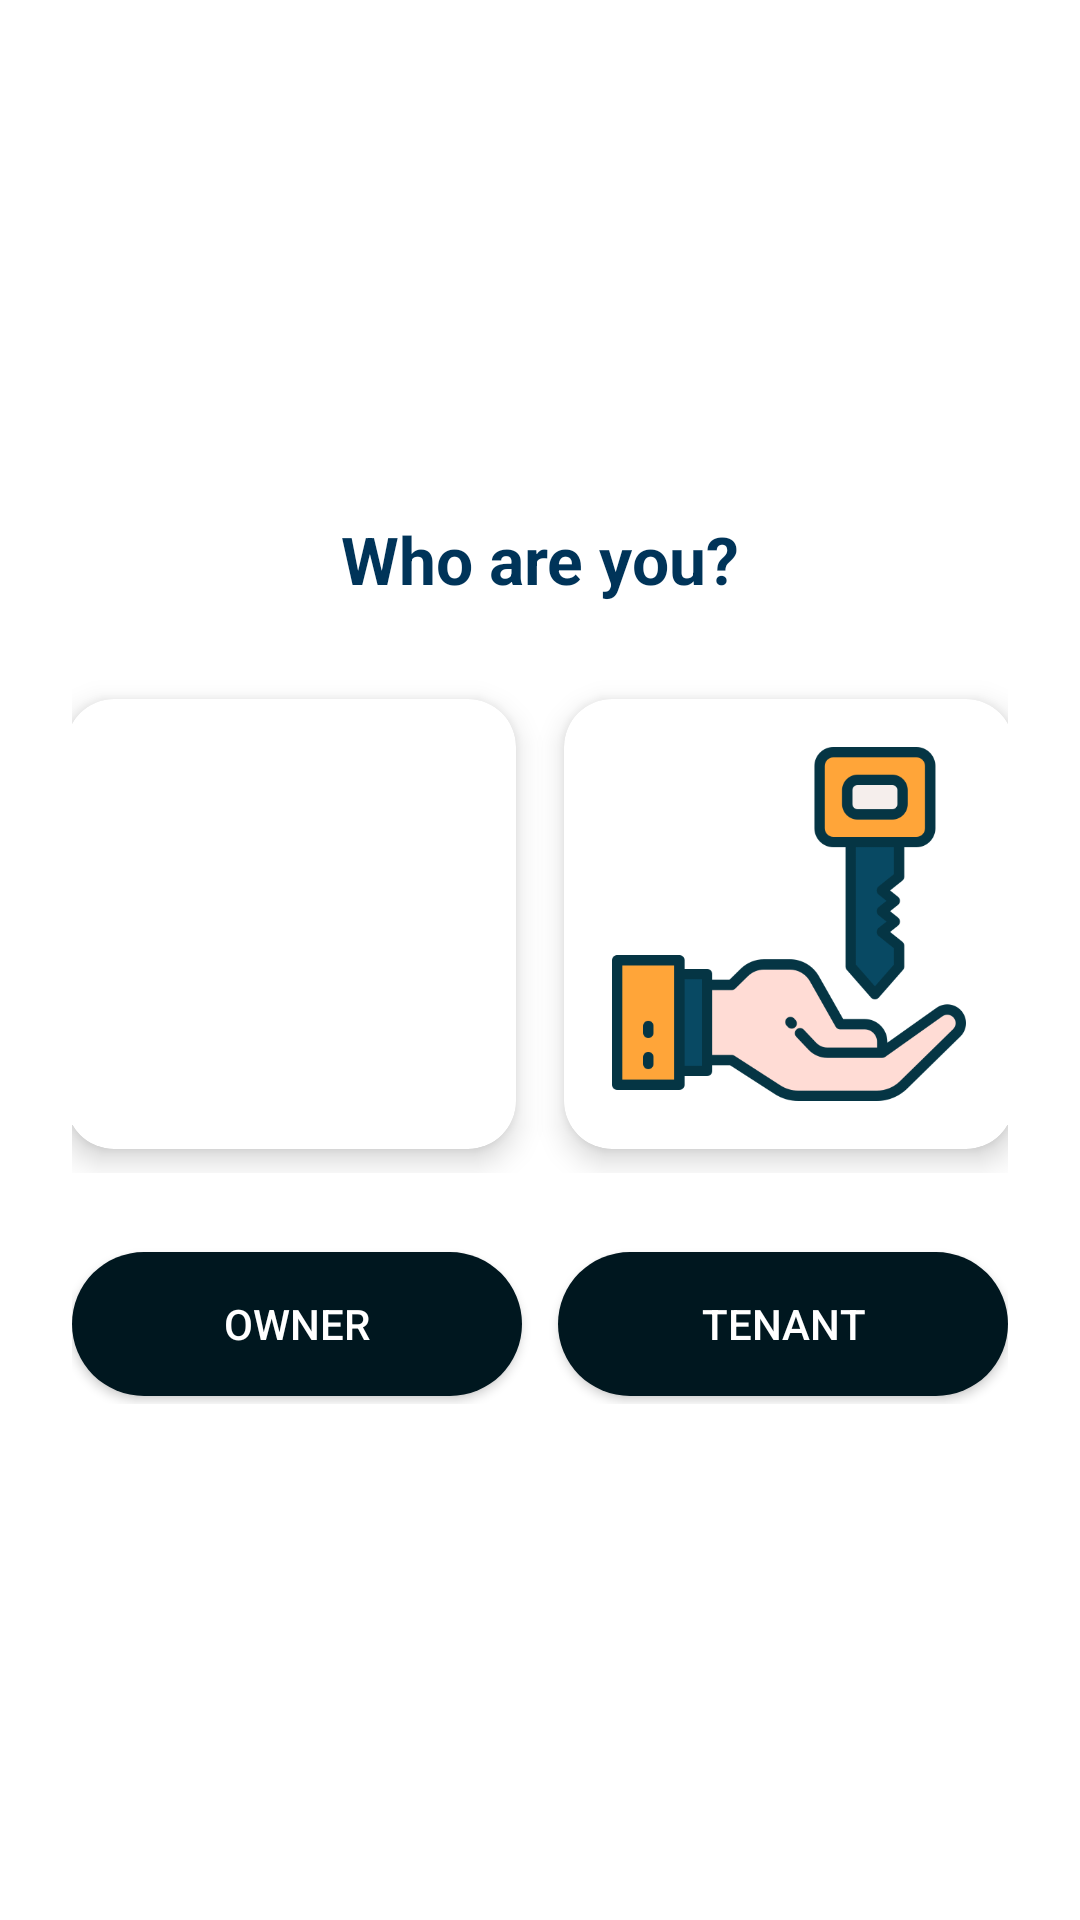

Here is an Android app screen rendered from its layout file. Give the layout XML and the strings, colors and styles it references.
<!-- AndroidManifest.xml: application theme Theme.LeaseBridge -->
<!-- res/layout/activity_landing.xml -->
<LinearLayout
    xmlns:android="http://schemas.android.com/apk/res/android"
    xmlns:app="http://schemas.android.com/apk/res-auto"
    android:layout_width="match_parent"
    android:layout_height="match_parent"
    android:orientation="vertical"
    android:gravity="center"
    android:padding="24dp"
    android:background="@color/white"
    >

    
    <TextView
        android:id="@+id/landingText"
        android:layout_width="wrap_content"
        android:layout_height="wrap_content"
        android:text="Who are you?"
        android:textSize="22sp"
        android:textStyle="bold"
        android:textColor="@color/blue_dark"
        android:layout_marginBottom="24dp"/>

    
    <LinearLayout
        android:layout_width="wrap_content"
        android:layout_height="wrap_content"
        android:orientation="horizontal"
        android:gravity="center">

        
        <androidx.cardview.widget.CardView
            android:id="@+id/OwnerCard"
            android:layout_width="150dp"
            android:layout_height="150dp"
            android:layout_margin="8dp"
            app:cardCornerRadius="16dp"
            app:cardElevation="6dp">

            <LinearLayout
                android:layout_width="match_parent"
                android:layout_height="match_parent"
                android:orientation="vertical"
                android:gravity="bottom|center_horizontal"
                android:padding="16dp">

                <ImageView
                android:layout_width="match_parent"
                android:layout_height="match_parent"
                android:scaleType="centerCrop"
                android:src="@drawable/owner"
                android:contentDescription="@string/owner_image_desc" />


            </LinearLayout>

        </androidx.cardview.widget.CardView>

        
        <androidx.cardview.widget.CardView
            android:id="@+id/TenantCard"
            android:layout_width="150dp"
            android:layout_height="150dp"
            android:layout_margin="8dp"
            app:cardCornerRadius="16dp"
            app:cardElevation="6dp">

            <LinearLayout
                android:layout_width="match_parent"
                android:layout_height="match_parent"
                android:orientation="vertical"
                android:gravity="bottom|center_horizontal"
                android:padding="16dp">

                <ImageView
                    android:layout_width="match_parent"
                    android:layout_height="match_parent"
                    android:scaleType="centerCrop"
                    android:src="@drawable/tenant"
                    android:contentDescription="@string/owner_image_desc" />


            </LinearLayout>

        </androidx.cardview.widget.CardView>
    </LinearLayout>

    <LinearLayout
        android:layout_width="wrap_content"
        android:layout_height="77dp"
        android:gravity="center"
        android:orientation="horizontal">

        <Button
            android:id="@+id/btn_owner"
            android:layout_width="150dp"
            android:layout_height="wrap_content"
            android:layout_marginTop="12dp"
            android:background="@drawable/rounded_button_black"
            android:text="Owner"
            android:textColor="@color/white"/>

        <Button
            android:id="@+id/btn_tenant"
            android:layout_width="150dp"
            android:layout_height="wrap_content"
            android:layout_marginLeft="12dp"
            android:layout_marginTop="12dp"
            android:background="@drawable/rounded_button_black"
            android:text="Tenant"
            android:textColor="@color/white"/>

    </LinearLayout>






</LinearLayout>
<!-- resources referenced by this layout -->
<resources>
  <color name="blue_dark">#003459</color>
  <color name="white">#FFFFFFFF</color>
  <!-- drawable rounded_button_black (drawable) -->
  <?xml version="1.0" encoding="utf-8"?>
  <shape xmlns:android="http://schemas.android.com/apk/res/android"
      android:shape="rectangle">
  
      <solid android:color="#00171F"/>
  
      <corners android:radius="24dp"/>
  
      <padding
          android:left="12dp"
          android:top="10dp"
          android:right="12dp"
          android:bottom="10dp"/>
  </shape>
  <!-- drawable tenant: png bitmap (drawable, 22206 bytes) -->
  <string name="owner_image_desc">Owner Image</string>
  <style name="Theme.LeaseBridge" parent="android:Theme.Material.Light.NoActionBar" />
</resources>
